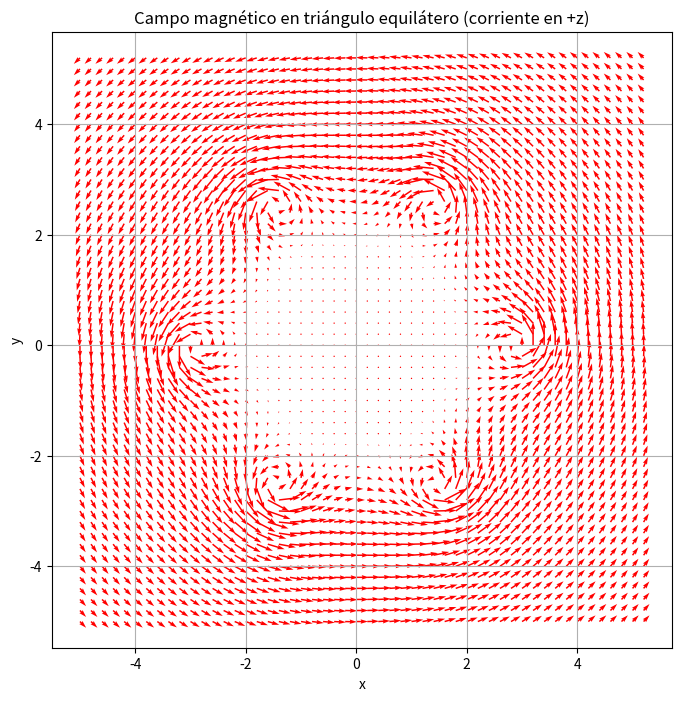

Python code for this plot:
"""
Campo magnético en un triángulo equilátero (modelo simple tipo alambre infinito)
Visualización en 2D usando flechas (campo vectorial)

(a) Corriente hacia +z (flechas CCW alrededor de cada vértice) ← ACTIVO
(b) Corriente hacia -z (flechas CW alrededor de cada vértice)  ← descomenta la línea indicada
"""

import numpy as np
import matplotlib.pyplot as plt

# Crear la grilla donde se calculará el campo
xa = np.arange(-5, 5.4, 0.2)
ya = np.arange(-5, 5.4, 0.2)
x, y = np.meshgrid(xa, ya)

# Corriente unitaria
I = 1.0
coefHelp = 0.1

# --- Sentido de la corriente ---
sentido = +1  # Inciso (a): corriente hacia +z
# sentido = -1  # Inciso (b): corriente hacia -z ← descomenta esta línea para inciso (b)

# --- Coordenadas de los 3 vértices del triángulo equilátero centrado en el origen ---
n = 6
radio = 3  # puedes ajustar este radio si quieres un triángulo más grande
angulos = np.linspace(0, 2*np.pi, n, endpoint=False)
x_v = radio * np.cos(angulos)
y_v = radio * np.sin(angulos)

# Inicializar campo magnético (simplificado usando modelo de alambres infinitos)
Bx = np.zeros_like(x)
By = np.zeros_like(y)

# Sumar el campo de cada hilo con corriente perpendicular al plano
for xv, yv in zip(x_v, y_v):
    dx = x - xv
    dy = y - yv
    r2 = dx**2 + dy**2 + coefHelp  # evitar división por cero
    Bx += -sentido * dy / r2
    By +=  sentido * dx / r2

# Graficar campo magnético con quiver
plt.figure(figsize=(8, 8))
plt.quiver(x, y, Bx, By, color='r', scale=60)
#plt.plot(np.append(x_v, x_v[0]), np.append(y_v, y_v[0]), 'b-', lw=2)  # triángulo
#plt.scatter(x_v, y_v, color='k')  # vértices
plt.title(f"Campo magnético en triángulo equilátero (corriente en {'+z' if sentido == 1 else '-z'})")
plt.xlabel("x")
plt.ylabel("y")
plt.axis("equal")
plt.grid(True)
plt.show()
